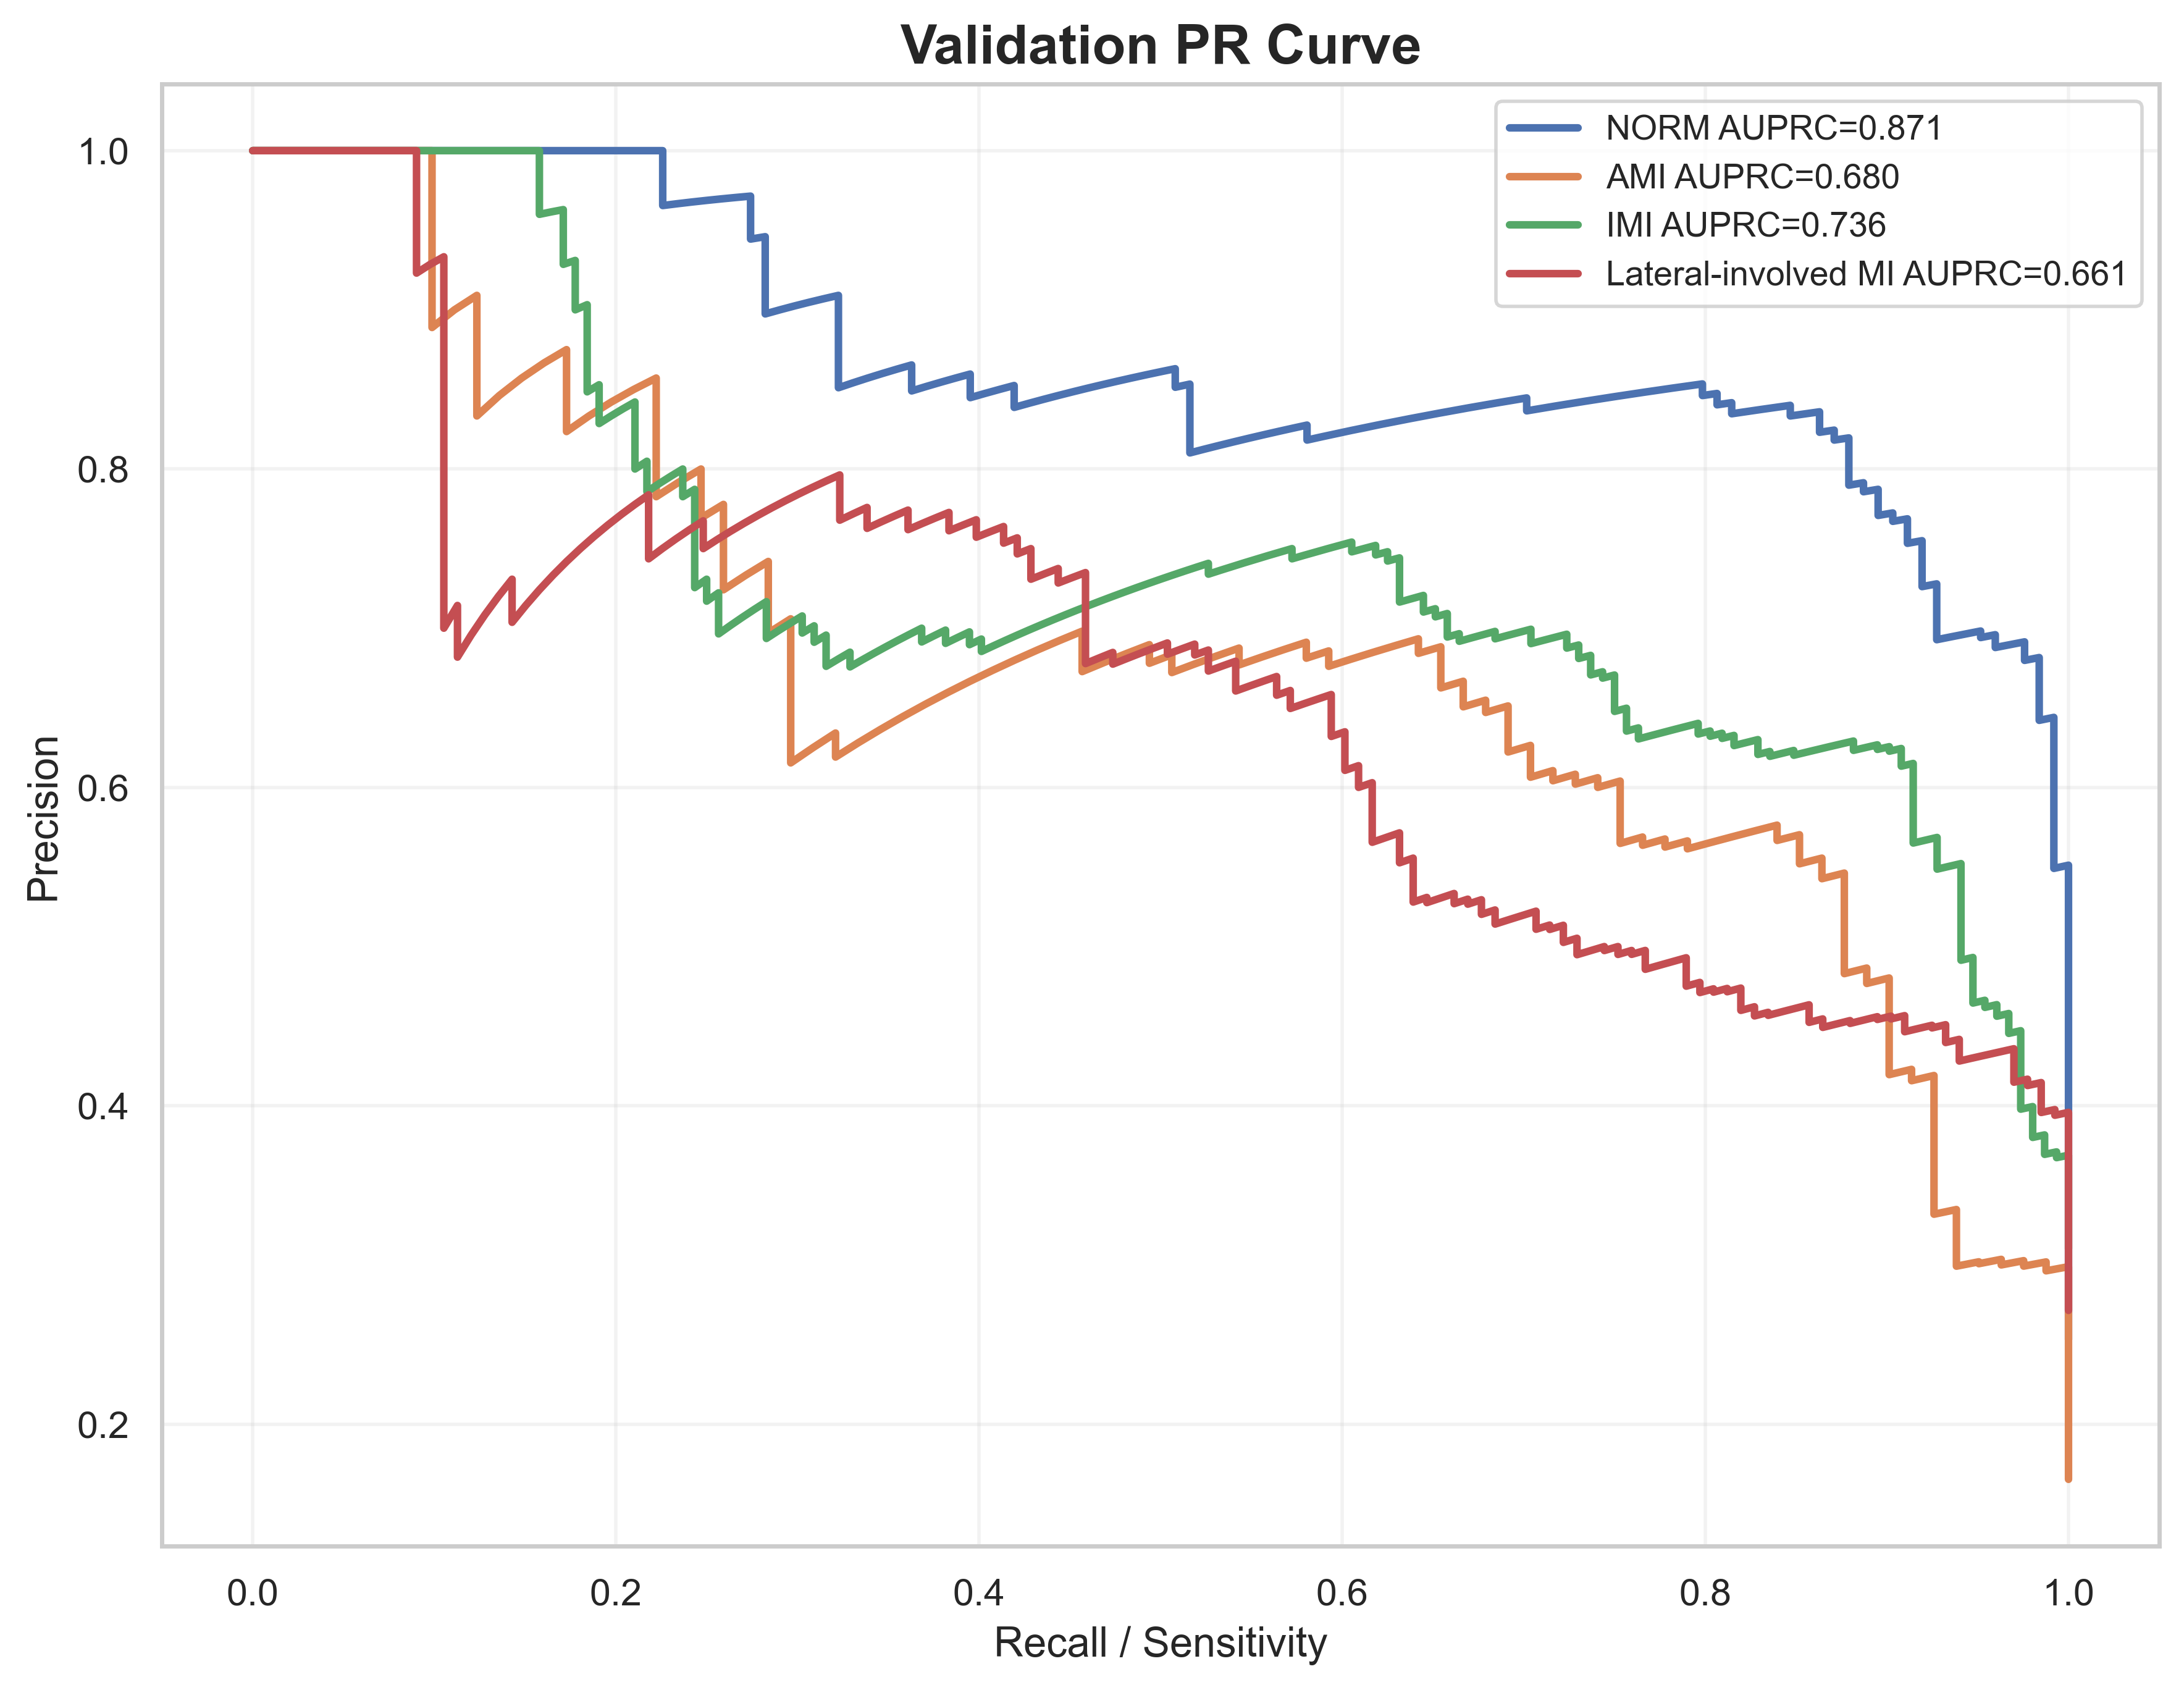

The table this chart was drawn from, first rows:
label, recall, precision, auprc
NORM, 1.0, 0.2531, 0.871
NORM, 1.0, 0.2536, 0.871
NORM, 1.0, 0.2541, 0.871
NORM, 1.0, 0.2546, 0.871
NORM, 1.0, 0.2551, 0.871
NORM, 1.0, 0.2557, 0.871
NORM, 1.0, 0.2562, 0.871
NORM, 1.0, 0.2567, 0.871
NORM, 1.0, 0.2573, 0.871
NORM, 1.0, 0.2578, 0.871
NORM, 1.0, 0.2583, 0.871
NORM, 1.0, 0.2589, 0.871
NORM, 1.0, 0.2594, 0.871
NORM, 1.0, 0.26, 0.871
NORM, 1.0, 0.2605, 0.871
NORM, 1.0, 0.2611, 0.871
NORM, 1.0, 0.2616, 0.871
NORM, 1.0, 0.2622, 0.871
NORM, 1.0, 0.2627, 0.871
NORM, 1.0, 0.2633, 0.871
NORM, 1.0, 0.2638, 0.871
NORM, 1.0, 0.2644, 0.871
NORM, 1.0, 0.265, 0.871
NORM, 1.0, 0.2655, 0.871
NORM, 1.0, 0.2661, 0.871
NORM, 1.0, 0.2667, 0.871
NORM, 1.0, 0.2672, 0.871
NORM, 1.0, 0.2678, 0.871
NORM, 1.0, 0.2684, 0.871
NORM, 1.0, 0.269, 0.871
NORM, 1.0, 0.2696, 0.871
NORM, 1.0, 0.2702, 0.871
NORM, 1.0, 0.2707, 0.871
NORM, 1.0, 0.2713, 0.871
NORM, 1.0, 0.2719, 0.871
NORM, 1.0, 0.2725, 0.871
NORM, 1.0, 0.2731, 0.871
NORM, 1.0, 0.2737, 0.871
NORM, 1.0, 0.2743, 0.871
NORM, 1.0, 0.2749, 0.871
NORM, 1.0, 0.2756, 0.871
NORM, 1.0, 0.2762, 0.871
NORM, 1.0, 0.2768, 0.871
NORM, 1.0, 0.2774, 0.871
NORM, 1.0, 0.278, 0.871
NORM, 1.0, 0.2787, 0.871
NORM, 1.0, 0.2793, 0.871
NORM, 1.0, 0.2799, 0.871
NORM, 1.0, 0.2805, 0.871
NORM, 1.0, 0.2812, 0.871
NORM, 1.0, 0.2818, 0.871
NORM, 1.0, 0.2825, 0.871
NORM, 1.0, 0.2831, 0.871
NORM, 1.0, 0.2838, 0.871
NORM, 1.0, 0.2844, 0.871
NORM, 1.0, 0.2851, 0.871
NORM, 1.0, 0.2857, 0.871
NORM, 1.0, 0.2864, 0.871
NORM, 1.0, 0.287, 0.871
NORM, 1.0, 0.2877, 0.871
... 1,904 more rows
